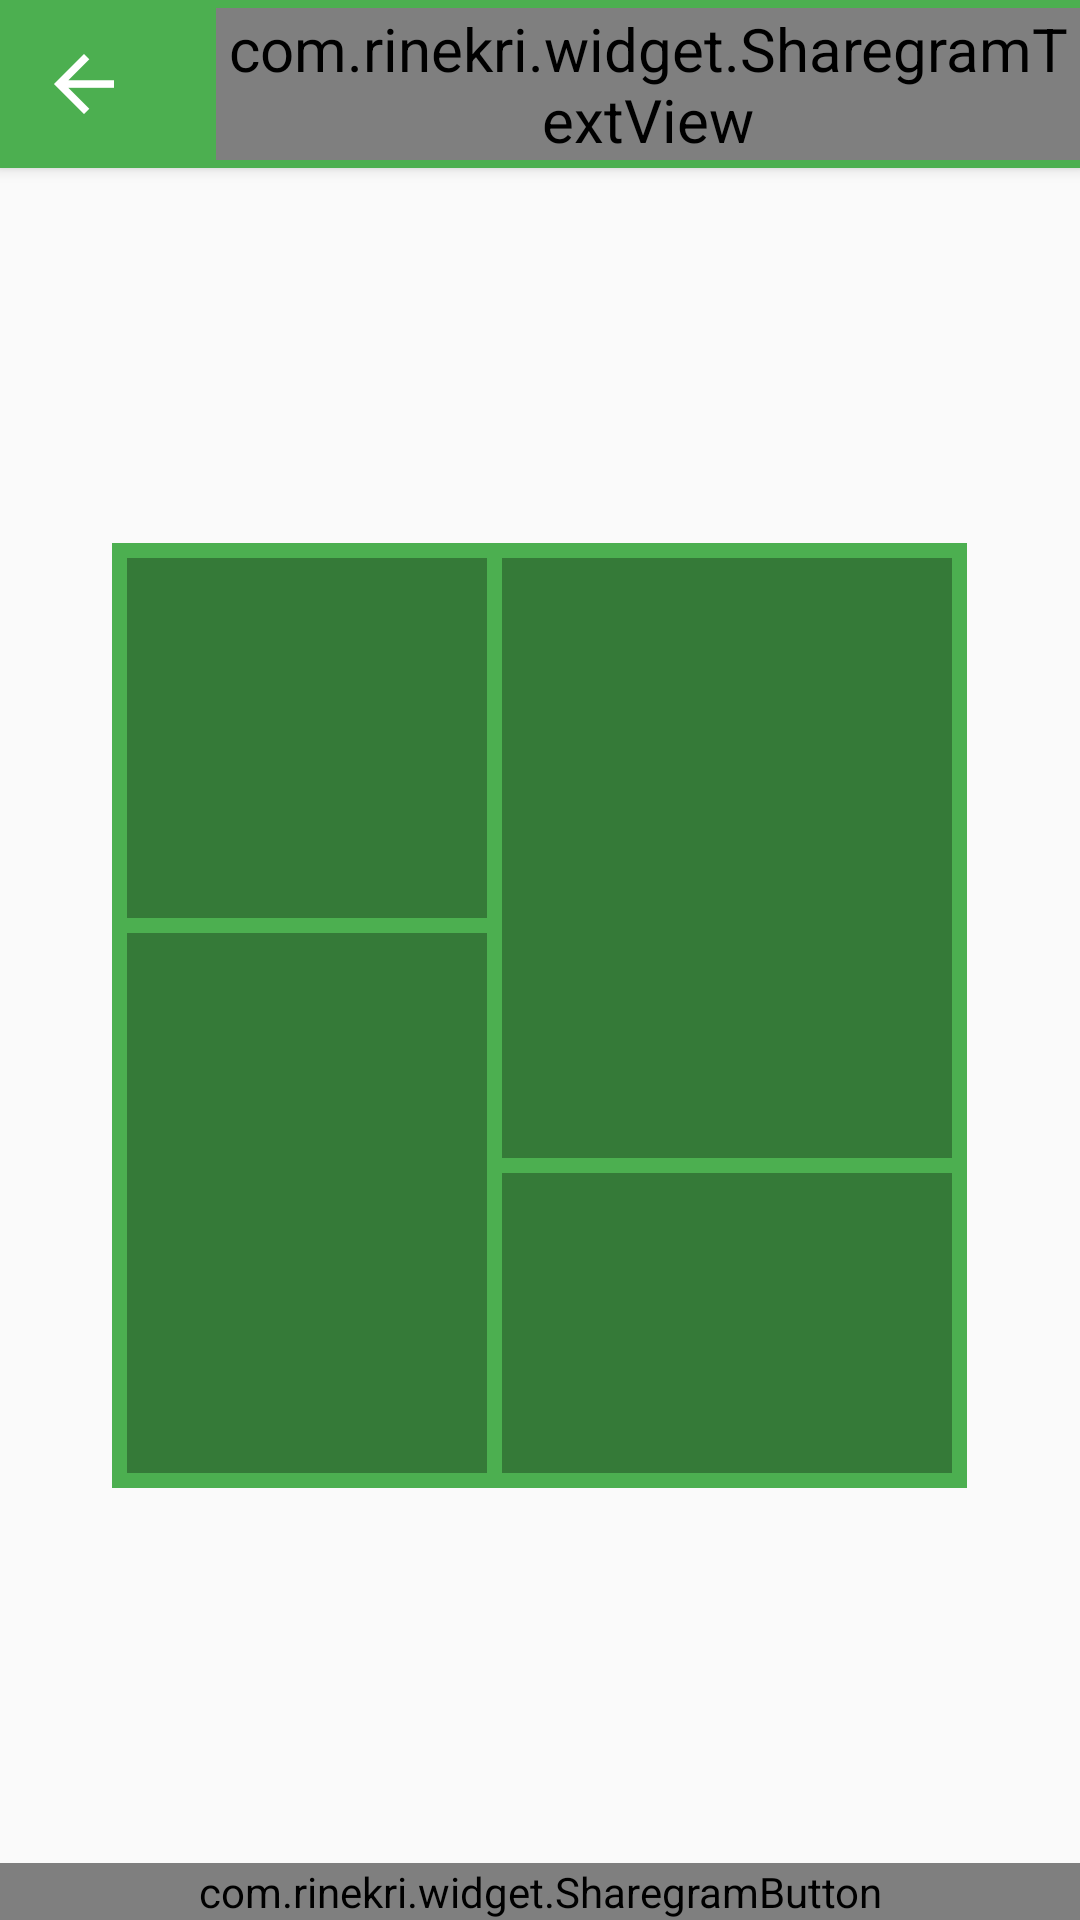

Layout XML and referenced resources for this Android screen:
<!-- AndroidManifest.xml: application theme AppTheme -->
<!-- res/layout/fragment_publish.xml -->
<?xml version="1.0" encoding="utf-8"?>
<LinearLayout xmlns:android="http://schemas.android.com/apk/res/android"
    android:layout_width="match_parent"
    android:layout_height="match_parent"
    android:orientation="vertical">
	<include 
		   android:id="@+id/fragment_post_toolbar"
		   layout="@layout/post_toolbar_layout"
		   android:layout_width="match_parent"
		   android:layout_height="wrap_content" />

	<RelativeLayout 
	    android:layout_width="match_parent"
	    android:layout_height="match_parent">
		<com.example.widget.SharegramButton 
		    xmlns:app="http://schemas.android.com/apk/res/com.example.collagetion"
		    android:id="@+id/post_button"
		    android:layout_width="match_parent"
		    android:layout_height="wrap_content"
		    android:layout_gravity="bottom"
		    android:text="@string/share_button_text"
		    android:layout_alignParentBottom="true"
		    app:fontCustom="roboto_medium" />

		
		<FrameLayout
		    android:layout_width="match_parent"
		    android:layout_height="match_parent"
		    android:layout_above="@id/post_button">
		    
			<RelativeLayout
			    android:id="@+id/common_collage"
			    android:layout_width="wrap_content"
			    android:layout_height="wrap_content"
			 	android:padding="5dp"
			 	android:layout_gravity="center"
				android:background="@color/sharegram_primary">
			    
					<ImageView
					    android:id="@+id/collage_block_one"
					    android:layout_width="120dp"
					    android:layout_height="120dp"
					    android:layout_marginRight="5dp"
					    android:background="@color/sharegram_primary_dark"
					    android:scaleType="centerCrop"/>
		
					<ImageView
					    android:id="@+id/collage_block_two"
					    android:layout_width="150dp"
					    android:layout_height="200dp"
					    android:layout_marginBottom="5dp"
					    android:layout_toRightOf="@id/collage_block_one"
					    android:background="@color/sharegram_primary_dark"
					    android:scaleType="centerCrop"/>
				    
					<ImageView
					    android:id="@+id/collage_block_three"
					    android:layout_width="120dp"
					    android:layout_height="180dp"
					    android:layout_below="@id/collage_block_one"
					    android:layout_marginTop="5dp"
					    android:background="@color/sharegram_primary_dark"
					    android:scaleType="centerCrop" />
		
					<ImageView
					    android:id="@+id/collage_block_four"
					    android:layout_width="150dp"
					    android:layout_height="100dp"
					    android:layout_alignParentRight="false"
					    android:layout_below="@id/collage_block_two"
					    android:layout_marginLeft="5dp"
					    android:layout_toRightOf="@id/collage_block_three"
					    android:background="@color/sharegram_primary_dark"
					    android:scaleType="centerCrop" />
				    
			</RelativeLayout>
		</FrameLayout>
	</RelativeLayout>
</LinearLayout>
<!-- res/layout/post_toolbar_layout.xml (included above) -->
<?xml version="1.0" encoding="utf-8"?>
<android.support.v7.widget.Toolbar xmlns:android="http://schemas.android.com/apk/res/android" 
		   android:layout_width="match_parent"
		   android:layout_height="?attr/actionBarSize"
		   android:background="?attr/colorPrimary"
		   android:elevation="3dp">  
		   
	<ImageButton
	    android:id="@+id/back_image_button"
	    android:layout_width="wrap_content"
	    android:layout_height="wrap_content"
	    android:background="@null"
	    android:src="@drawable/back_bttn" 
	    android:contentDescription="@string/image_button_home"
	   	android:paddingRight="32dp" />
	
	<com.example.widget.SharegramTextView
		xmlns:app="http://schemas.android.com/apk/res/com.example.collagetion"
	    android:layout_width="wrap_content"
	    android:layout_height="wrap_content"
	    android:text="@string/activity_post_title"
	    android:theme="@style/sharegram_toolbar_textview"
	    app:fontCustom="roboto_medium" />
	
</android.support.v7.widget.Toolbar>
<!-- resources referenced by this layout -->
<resources>
  <item name="sharegram_primary" type="color">#4caf50</item>
  <item name="sharegram_primary_dark" type="color">#357a38</item>
  <!-- drawable back_bttn: png bitmap (drawable-hdpi, 19757 bytes) -->
  <string name="activity_post_title">Sharing Collage</string>
  <string name="image_button_home">Back to the Home</string>
  <string name="share_button_text">Share it!</string>
  <style name="sharegram_toolbar_textview">
          <item name="android:textSize">@dimen/toolbar_text_size</item>
          <item name="android:textColor">@color/sharegram_toolbar_background</item>
      </style>
  <style name="AppTheme" parent="AppBaseTheme">
     		
  	    <item name="colorPrimary">@color/sharegram_primary</item>
  	    <item name="colorPrimaryDark">@color/sharegram_primary_dark</item>
  	    <item name="android:textColorPrimary">@color/sharegram_text_primary</item>
  	    <item name="android:windowBackground">@color/sharegram_window_background</item>
      	<item name="colorAccent">@color/sharegram_primary_dark</item>
  
     		
  		<item name="buttonStyle">@style/AppTheme.Widget.Button</item>
          <item name="android:buttonStyle">@style/AppTheme.Widget.Button</item>
  	    <item name="titleTextColor">@color/sharegram_toolbar_background</item>
  		<item name="colorControlNormal">@color/sharegram_primary</item>
  		<item name="android:textColorHint">@color/sharegram_hint</item>
      </style>
  <dimen name="toolbar_text_size">20sp</dimen>
  <item name="sharegram_toolbar_background" type="color">#ffffff</item>
  <style name="AppBaseTheme" parent="Theme.AppCompat.NoActionBar">
          
      </style>
  <item name="sharegram_text_primary" type="color">#4caf50</item>
  <item name="sharegram_window_background" type="color">#fafafa</item>
  <style name="AppTheme.Widget.Button" parent="Widget.AppCompat.Button">
          <item name="android:background">@drawable/sharegram_button_default</item>
          <item name="android:textAppearance">@style/TextAppearance.AppCompat.Button</item>
          <item name="android:textColor">@color/sharegram_button_text</item>
          <item name="android:textSize">@dimen/button_text_size</item>
          <item name="android:minHeight">48dp</item>
          <item name="android:minWidth">150dp</item>
          <item name="android:focusable">true</item>
          <item name="android:clickable">true</item>
          <item name="android:gravity">center_vertical|center_horizontal</item>
      </style>
  <item name="sharegram_hint" type="color">#b8b8b8</item>
  <!-- drawable sharegram_button_default (drawable) -->
  <?xml version="1.0" encoding="utf-8"?>
  <selector xmlns:android="http://schemas.android.com/apk/res/android">
      <item android:drawable="@drawable/sharegram_button_default_shape"/>
  </selector>
  <item name="sharegram_button_text" type="color">#ffffff</item>
  <dimen name="button_text_size">14sp</dimen>
  <!-- drawable sharegram_button_default_shape (drawable) -->
  <?xml version="1.0" encoding="utf-8"?>
  <shape xmlns:android="http://schemas.android.com/apk/res/android"
      android:shape="rectangle">
  
      <solid android:color="@color/sharegram_button_default_background"/>
  </shape>
</resources>
